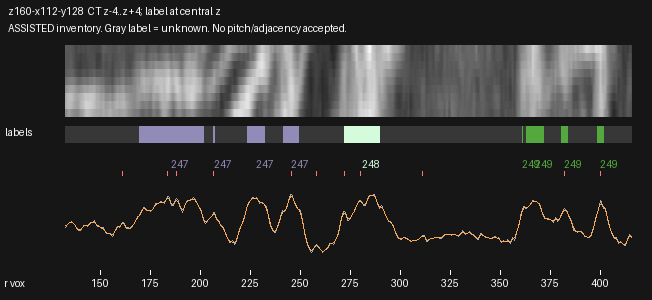

The table this chart was drawn from, first rows:
radius_voxels, x_local, y_local, CT_mean3z, CT_central_z, CT_smoothed, label_nearest_central_z
132.5, 2.187, 70.25, 115.5, 112.2, 120.4, 0
133.0, 2.63, 70.48, 119.9, 116.5, 121.3, 0
133.5, 3.072, 70.71, 124.4, 120.6, 123.5, 0
134.0, 3.515, 70.94, 126.5, 123, 126, 0
134.5, 3.957, 71.18, 128.9, 125.7, 128, 0
135.0, 4.4, 71.41, 130.3, 126.5, 129.2, 0
135.5, 4.842, 71.64, 131, 126.6, 129.4, 0
136.0, 5.285, 71.88, 129.9, 126.4, 128.3, 0
136.5, 5.727, 72.11, 127.4, 125.4, 125.8, 0
137.0, 6.17, 72.34, 123.3, 122.2, 122.2, 0
137.5, 6.612, 72.57, 117.7, 116.6, 117.9, 0
138.0, 7.055, 72.81, 112.3, 110.7, 113.6, 0
138.5, 7.497, 73.04, 109, 106.6, 110.2, 0
139.0, 7.94, 73.27, 105.6, 102.3, 108.1, 0
139.5, 8.382, 73.51, 105.6, 102.1, 107.8, 0
140.0, 8.825, 73.74, 107.2, 103.8, 109.1, 0
140.5, 9.267, 73.97, 111.1, 107.6, 111.7, 0
141.0, 9.71, 74.2, 115.6, 112.4, 114.7, 0
141.5, 10.15, 74.44, 119, 115.8, 117.4, 0
142.0, 10.6, 74.67, 120.1, 116.5, 119.1, 0
142.5, 11.04, 74.9, 121.3, 117.3, 119.9, 0
143.0, 11.48, 75.13, 119.9, 115.8, 120.1, 0
143.5, 11.92, 75.37, 117.9, 113.3, 120.7, 0
144.0, 12.37, 75.6, 120.9, 116.5, 122.3, 0
144.5, 12.81, 75.83, 125.8, 121.7, 124.4, 0
145.0, 13.25, 76.07, 127.9, 123.7, 126.4, 0
145.5, 13.69, 76.3, 127.5, 123.1, 127.9, 0
146.0, 14.14, 76.53, 128.4, 124.5, 129.2, 0
146.5, 14.58, 76.76, 131.5, 129, 129.8, 0
147.0, 15.02, 77, 134.4, 132.7, 128.8, 0
147.5, 15.46, 77.23, 126.6, 125.8, 126.2, 0
148.0, 15.91, 77.46, 119.8, 120, 122.9, 0
148.5, 16.35, 77.69, 118.4, 118.9, 120.3, 0
149.0, 16.79, 77.93, 119.3, 120.1, 118.6, 0
149.5, 17.23, 78.16, 118.2, 118.8, 117.1, 0
150.0, 17.68, 78.39, 114.8, 114.6, 115.6, 0
150.5, 18.12, 78.63, 112.7, 111.8, 114.2, 0
151.0, 18.56, 78.86, 113.9, 112, 112.7, 0
151.5, 19, 79.09, 114.4, 111.7, 110.3, 0
152.0, 19.45, 79.32, 107.2, 104.8, 106.8, 0
152.5, 19.89, 79.56, 100, 97.9, 103, 0
153.0, 20.33, 79.79, 97.94, 95.02, 100.2, 0
153.5, 20.77, 80.02, 98.3, 94.17, 98.73, 0
154.0, 21.22, 80.25, 98.27, 93.6, 97.87, 0
154.5, 21.66, 80.49, 98.04, 93.04, 96.84, 0
155.0, 22.1, 80.72, 96.76, 91.71, 95.32, 0
155.5, 22.54, 80.95, 92.13, 88.11, 93.99, 0
156.0, 22.99, 81.19, 87.99, 84.71, 94.32, 0
156.5, 23.43, 81.42, 95.03, 91.7, 97.23, 0
157.0, 23.87, 81.65, 102.3, 98.81, 102.1, 0
157.5, 24.31, 81.88, 108.6, 104.7, 107.5, 0
158.0, 24.76, 82.12, 114.7, 110.4, 112.1, 0
158.5, 25.2, 82.35, 117.8, 113.5, 115.1, 0
159.0, 25.64, 82.58, 116.8, 112.7, 116.9, 0
159.5, 26.08, 82.81, 115.7, 111.7, 118.7, 0
160.0, 26.53, 83.05, 120.7, 117.5, 121.2, 0
160.5, 26.97, 83.28, 125.7, 123.3, 123.9, 0
161.0, 27.41, 83.51, 128, 125.5, 125.5, 0
161.5, 27.85, 83.75, 130.1, 127.3, 124.9, 0
162.0, 28.3, 83.98, 124.1, 121.2, 121.9, 0
... 507 more rows
